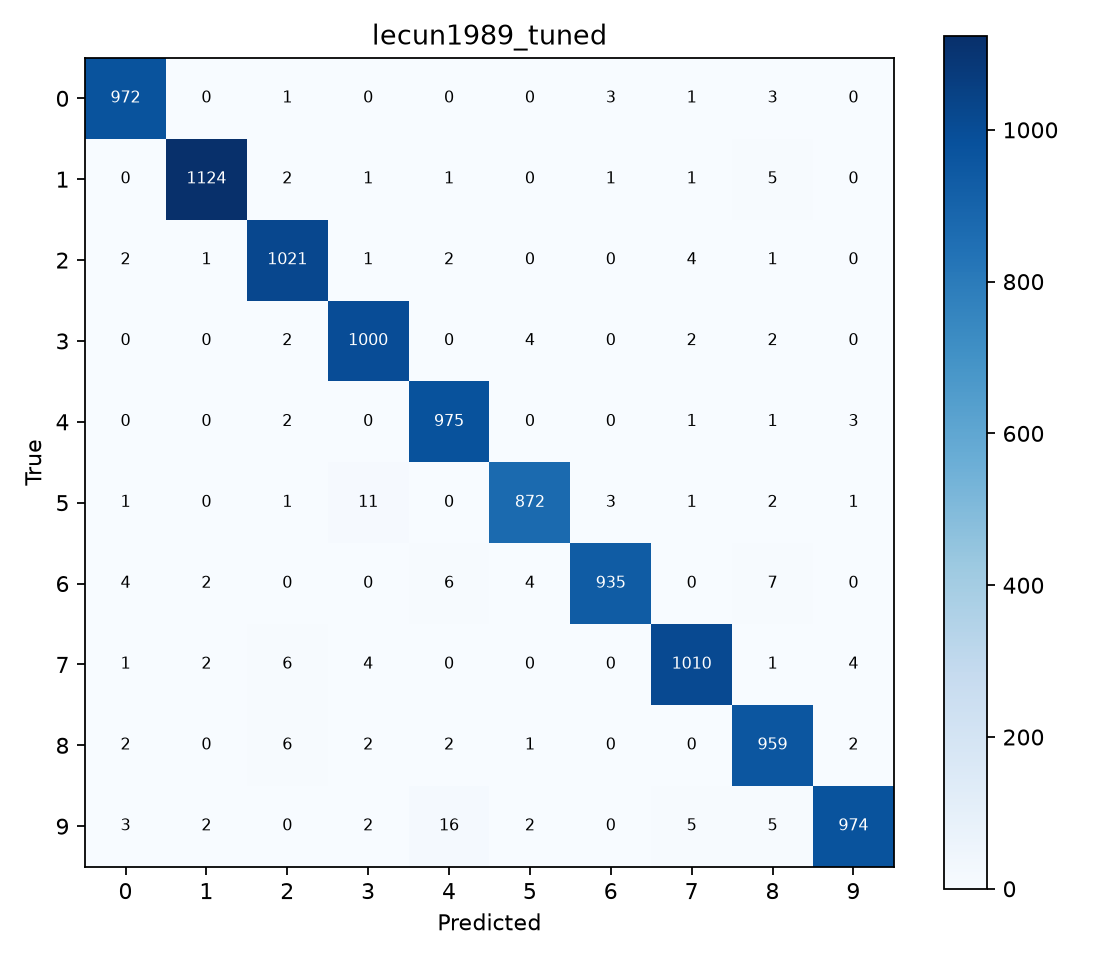

The data file committed next to this chart (first rows):
972, 0, 1, 0, 0, 0, 3, 1, 3, 0
0, 1124, 2, 1, 1, 0, 1, 1, 5, 0
2, 1, 1021, 1, 2, 0, 0, 4, 1, 0
0, 0, 2, 1000, 0, 4, 0, 2, 2, 0
0, 0, 2, 0, 975, 0, 0, 1, 1, 3
1, 0, 1, 11, 0, 872, 3, 1, 2, 1
4, 2, 0, 0, 6, 4, 935, 0, 7, 0
1, 2, 6, 4, 0, 0, 0, 1010, 1, 4
2, 0, 6, 2, 2, 1, 0, 0, 959, 2
3, 2, 0, 2, 16, 2, 0, 5, 5, 974
